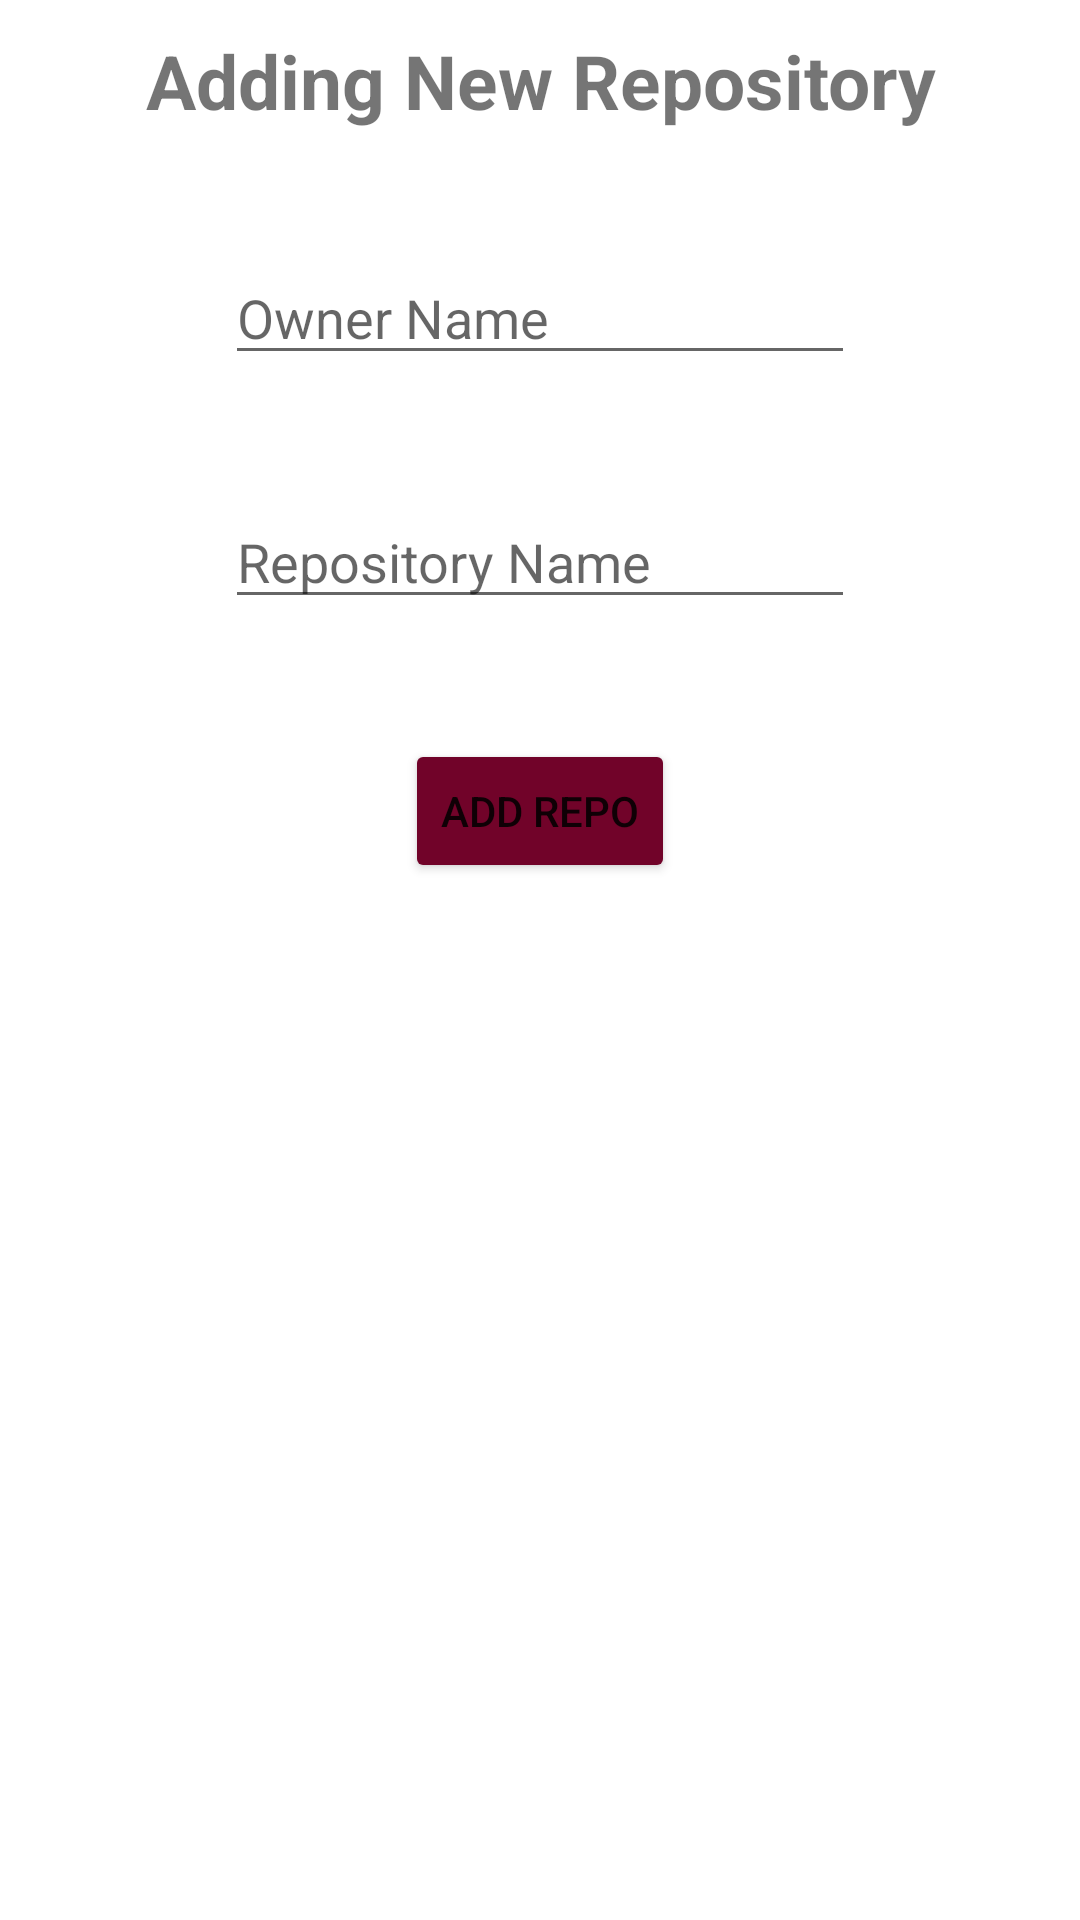

The Android layout XML behind this screen, and the referenced resources:
<!-- AndroidManifest.xml: application theme Theme.FirstZoomTask -->
<!-- res/layout/add_new_repo.xml -->
<?xml version="1.0" encoding="utf-8"?>
<androidx.constraintlayout.widget.ConstraintLayout
    xmlns:android="http://schemas.android.com/apk/res/android"
    xmlns:app="http://schemas.android.com/apk/res-auto"
    xmlns:tools="http://schemas.android.com/tools"
    android:layout_width="match_parent"
    android:layout_height="match_parent">

    <androidx.constraintlayout.widget.ConstraintLayout
        android:id="@+id/constraintLayout"
        android:layout_width="match_parent"
        android:layout_height="wrap_content"
        app:layout_constraintEnd_toEndOf="parent"
        app:layout_constraintStart_toStartOf="parent"
        app:layout_constraintTop_toTopOf="parent">

        <TextView
            android:id="@+id/textView"
            android:layout_width="match_parent"
            android:layout_height="wrap_content"
            android:layout_margin="10dp"
            android:gravity="center"
            android:text="Adding New Repository"
            android:textSize="25sp"
            android:textStyle="bold"
            app:layout_constraintEnd_toEndOf="parent"
            app:layout_constraintStart_toStartOf="parent"
            app:layout_constraintTop_toTopOf="parent" />

    </androidx.constraintlayout.widget.ConstraintLayout>

    <EditText
        android:id="@+id/ownerName"
        android:layout_width="wrap_content"
        android:layout_height="wrap_content"
        android:layout_marginTop="40dp"
        android:ems="10"
        android:hint="Owner Name"
        android:inputType="textPersonName"
        app:layout_constraintEnd_toEndOf="parent"
        app:layout_constraintStart_toStartOf="parent"
        app:layout_constraintTop_toBottomOf="@+id/constraintLayout" />

    <EditText
        android:id="@+id/repoName"
        android:layout_width="wrap_content"
        android:layout_height="wrap_content"
        android:layout_marginTop="40dp"
        android:ems="10"
        android:hint="Repository Name"
        android:inputType="textPersonName"
        app:layout_constraintEnd_toEndOf="@+id/ownerName"
        app:layout_constraintStart_toStartOf="@+id/ownerName"
        app:layout_constraintTop_toBottomOf="@+id/ownerName" />

    <Button
        android:id="@+id/button"
        android:layout_width="wrap_content"
        android:layout_height="wrap_content"
        android:layout_marginTop="40dp"
        android:backgroundTint="#710329"
        android:text="Add Repo"
        app:layout_constraintEnd_toEndOf="@+id/repoName"
        app:layout_constraintStart_toStartOf="@+id/repoName"
        app:layout_constraintTop_toBottomOf="@+id/repoName" />

</androidx.constraintlayout.widget.ConstraintLayout>
<!-- resources referenced by this layout -->
<resources>
  <style name="Theme.FirstZoomTask" parent="Theme.MaterialComponents.DayNight.NoActionBar">
          
          <item name="colorPrimary">@color/purple_500</item>
          <item name="colorPrimaryVariant">@color/purple_700</item>
          <item name="colorOnPrimary">@color/white</item>
          
          <item name="colorSecondary">@color/teal_200</item>
          <item name="colorSecondaryVariant">@color/teal_700</item>
          <item name="colorOnSecondary">@color/black</item>
          
          <item name="android:statusBarColor">?attr/colorPrimaryVariant</item>
          
      </style>
  <!-- not gathered from this repository: default colours our renderer supplied (Android Studio template values) -->
  <color name="purple_500">#FF6200EE</color>
  <color name="purple_700">#FF3700B3</color>
  <color name="teal_200">#FF03DAC5</color>
  <color name="teal_700">#FF018786</color>
  <color name="black">#FF000000</color>
  <color name="white">#FFFFFFFF</color>
</resources>
